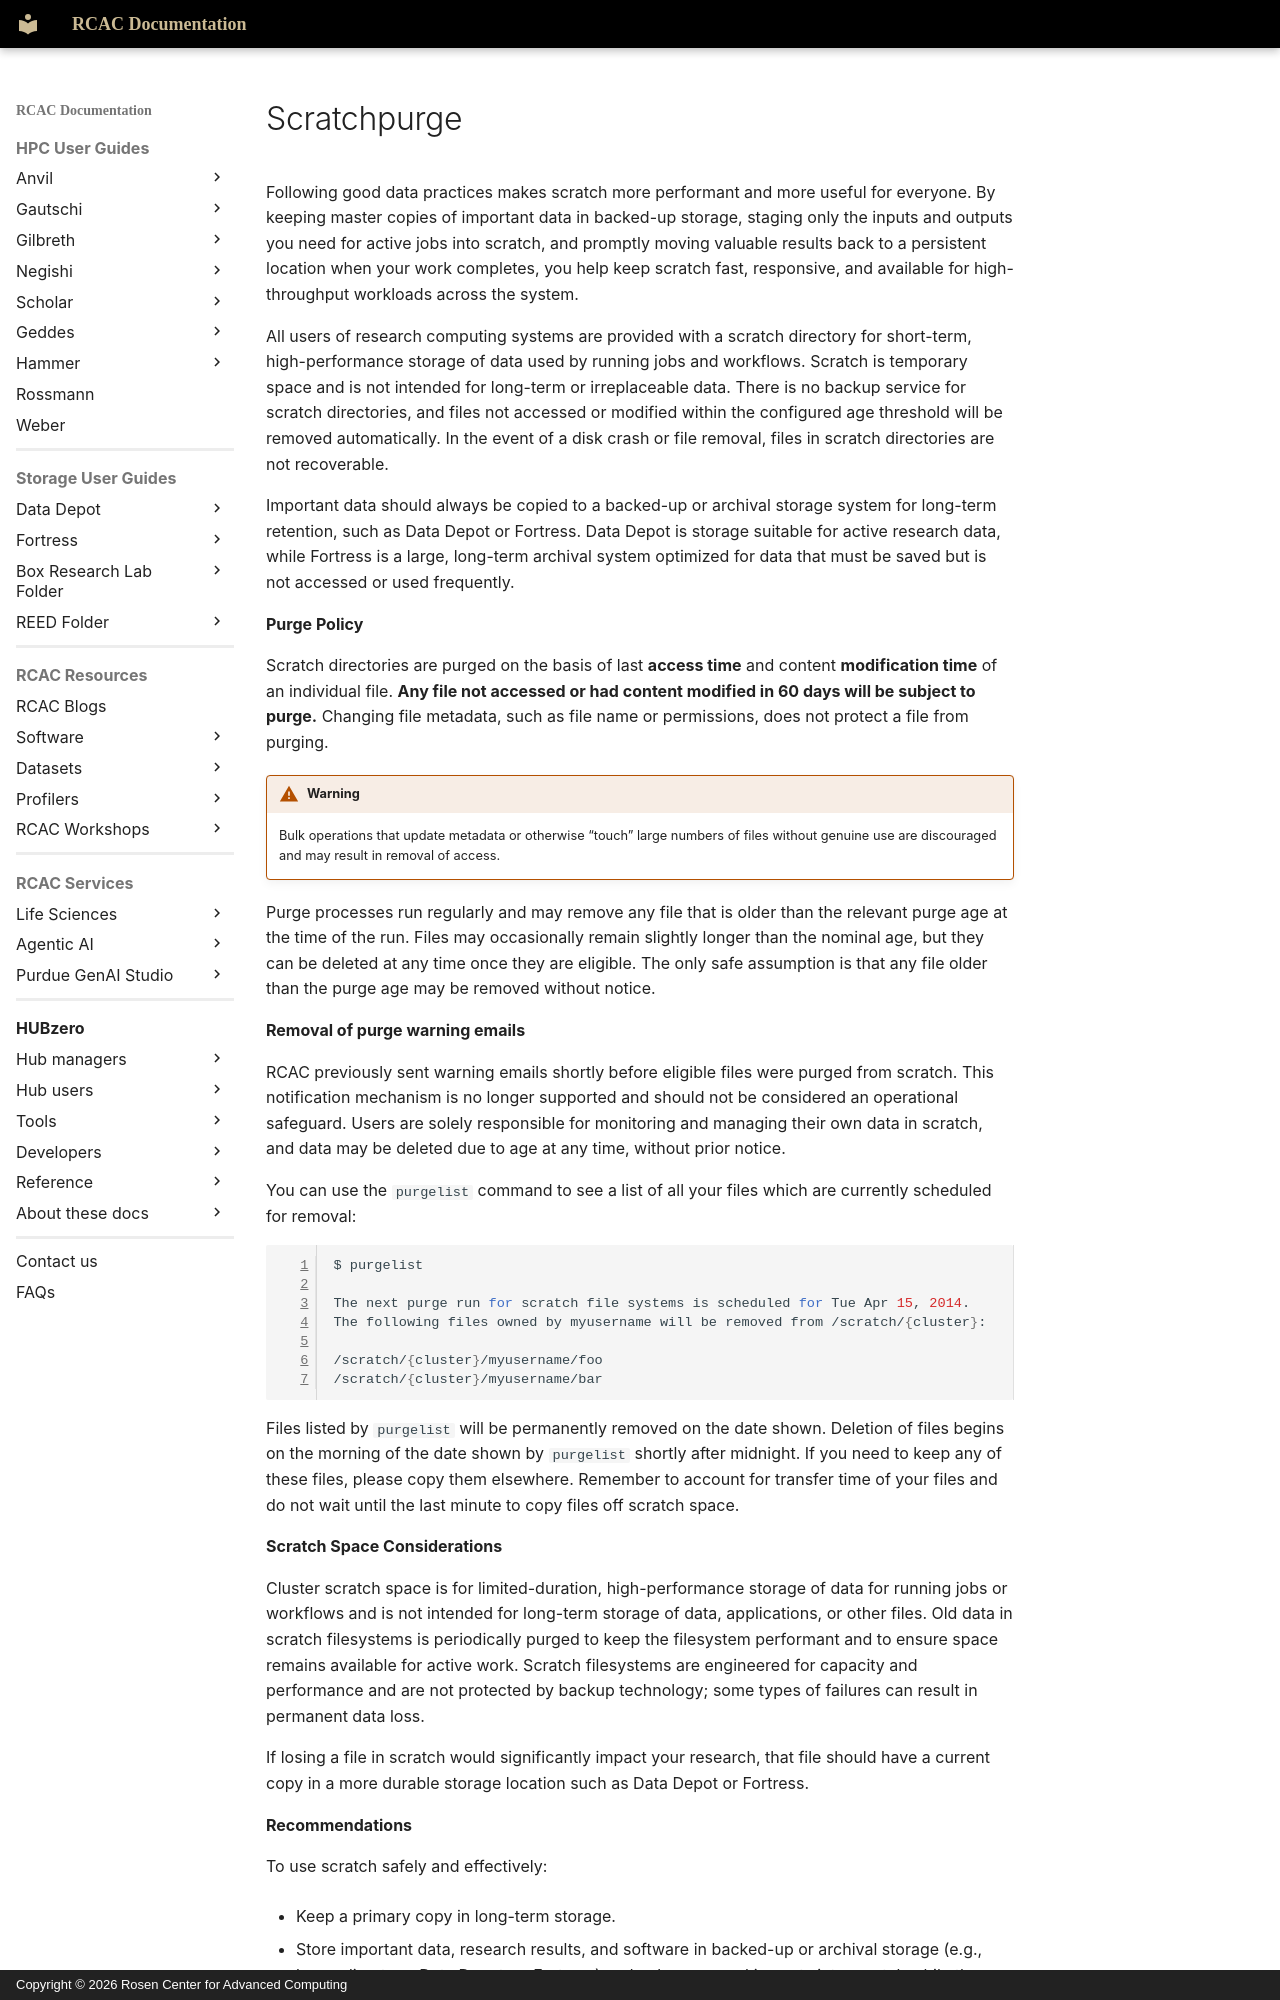

repository: PurdueRCAC/RCAC-Docs · page: snippets/scratchpurge/index.html · generator: mkdocs · copyright: Copyright © 2026 Rosen Center for Advanced Computing

<!-- Template snippet: {cluster} = lowercase cluster name (e.g. "{cluster}"). Replaced at build time by `scratch_purge` in main.py. -->
Following good data practices makes scratch more performant and more useful for everyone. By keeping master copies of important data in backed-up storage, staging only the inputs and outputs you need for active jobs into scratch, and promptly moving valuable results back to a persistent location when your work completes, you help keep scratch fast, responsive, and available for high-throughput workloads across the system.

All users of research computing systems are provided with a scratch directory for short-term, high-performance storage of data used by running jobs and workflows. Scratch is temporary space and is not intended for long-term or irreplaceable data. There is no backup service for scratch directories, and files not accessed or modified within the configured age threshold will be removed automatically. In the event of a disk crash or file removal, files in scratch directories are not recoverable.

Important data should always be copied to a backed-up or archival storage system for long-term retention, such as Data Depot or Fortress. Data Depot is storage suitable for active research data, while Fortress is a large, long-term archival system optimized for data that must be saved but is not accessed or used frequently.

**Purge Policy**

Scratch directories are purged on the basis of last **access time** and content **modification time** of an individual file. **Any file not accessed or had content modified in 60 days will be subject to purge.** Changing file metadata, such as file name or permissions, does not protect a file from purging.

!!!warning
    Bulk operations that update metadata or otherwise “touch” large numbers of files without genuine use are discouraged and may result in removal of access.

Purge processes run regularly and may remove any file that is older than the relevant purge age at the time of the run. Files may occasionally remain slightly longer than the nominal age, but they can be deleted at any time once they are eligible. The only safe assumption is that any file older than the purge age may be removed without notice.

**Removal of purge warning emails**

RCAC previously sent warning emails shortly before eligible files were purged from scratch. This notification mechanism is no longer supported and should not be considered an operational safeguard. Users are solely responsible for monitoring and managing their own data in scratch, and data may be deleted due to age at any time, without prior notice.

You can use the `purgelist` command to see a list of all your files which are currently scheduled for removal:

```bash
$ purgelist

The next purge run for scratch file systems is scheduled for Tue Apr 15, 2014.
The following files owned by myusername will be removed from /scratch/{cluster}:

/scratch/{cluster}/myusername/foo
/scratch/{cluster}/myusername/bar
```

Files listed by `purgelist` will be permanently removed on the date shown. Deletion of files begins on the morning of the date shown by `purgelist` shortly after midnight. If you need to keep any of these files, please copy them elsewhere. Remember to account for transfer time of your files and do not wait until the last minute to copy files off scratch space.

**Scratch Space Considerations**

Cluster scratch space is for limited-duration, high-performance storage of data for running jobs or workflows and is not intended for long-term storage of data, applications, or other files. Old data in scratch filesystems is periodically purged to keep the filesystem performant and to ensure space remains available for active work. Scratch filesystems are engineered for capacity and performance and are not protected by backup technology; some types of failures can result in permanent data loss.

If losing a file in scratch would significantly impact your research, that file should have a current copy in a more durable storage location such as Data Depot or Fortress.

**Recommendations**

To use scratch safely and effectively:

* Keep a primary copy in long-term storage.
